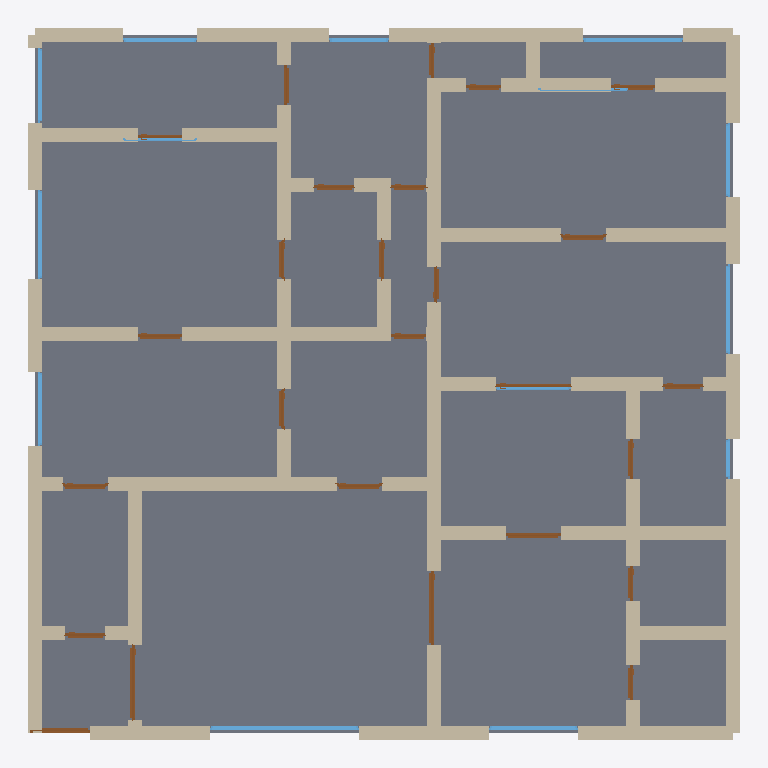
Plan cut of the same IFC building model at storey 'Ground Floor' (level 0.00 m, cut at 1.40 m), seen from above with north up, elements coloured by IFC class: 75 walls (beige), 26 doors (brown), 14 windows (light blue), 1 slab (grey). Cut surfaces are drawn darker.
Extent 14.3 m × 14.3 m × 3.2 m (x, y, z). Storeys (1): Ground Floor at 0.00 m. Elements (118): 77 IfcWall, 26 IfcDoor, 14 IfcWindow, 1 IfcSlab.

HEADER;
FILE_DESCRIPTION(('ViewDefinition[DesignTransferView]'),'2;1');
FILE_NAME('/dev/null','2026-05-05T15:36:47+05:30',(''),(''),'IfcOpenShell 0.8.5','IfcOpenShell 0.8.5','Nobody');
FILE_SCHEMA(('IFC4'));
ENDSEC;
DATA;
#1=IFCPROJECT('18CEBiMir2SBXy3x17rck5',$,'A Bangalore Sarjapur 5 BHK villa single-floor variant — typi',$,$,$,$,(#10),#5);
#12=IFCSITE('2yuZfSBqv9d9tBwNiW2qjL',$,'Site',$,$,$,$,$,$,$,$,$,$,$);
#13=IFCBUILDING('3osP557Vj52AP7pjbfHBfF',$,'Building',$,$,$,$,$,$,$,$,$);
#16=IFCBUILDINGSTOREY('3FcshVQjj2RB6IK_Vq6Yjt',$,'Ground Floor',$,$,#22,$,$,$,$);
#5193=IFCSLAB('0ExXtR7in9VerNJLXqzzBH',$,'Floor',$,$,#5210,#5205,$,.FLOOR.);
#332=IFCWALL('2p7Oz_SYDDCOkasopFRfDm',$,'Exterior Wall',$,$,#353,#348,$,$);
#90=IFCWALL('06b3tSiTL3PP2D6xgVdlRl',$,'Exterior Wall',$,$,#111,#106,$,$);
#200=IFCWALL('2cBF2q9zb0WvZWJemIeR4c',$,'Exterior Wall',$,$,#221,#216,$,$);
#68=IFCWALL('1mXpsX$yH83gnGgQAmMGDP',$,'Exterior Wall',$,$,#89,#84,$,$);
#508=IFCWALL('1GhseTaY5Cw9jeU589fyiL',$,'Interior Wall',$,$,#529,#524,$,$);
#574=IFCWALL('29pDwuMYD30PQnP71n1bjz',$,'Interior Wall',$,$,#595,#590,$,$);
#222=IFCWALL('3q$7lU$rTD5fsc7DVBR5z9',$,'Exterior Wall',$,$,#243,#238,$,$);
#46=IFCWALL('27D4DJAor4CgI4mYBb5QrK',$,'Exterior Wall',$,$,#67,#62,$,$);
#992=IFCWALL('1ZZQ$o6FfFo9agRhzKd6DF',$,'Interior Wall',$,$,#1013,#1008,$,$);
#23=IFCWALL('2Hc$ojJE9EZ9RwtGwAf5u9',$,'Exterior Wall',$,$,#45,#39,$,$);
#970=IFCWALL('1is$MeRbb74fq$8msKZSSi',$,'Interior Wall',$,$,#991,#986,$,$);
#1300=IFCWALL('0VHETlbbjAkeiuXqqvCeot',$,'Interior Wall',$,$,#1321,#1316,$,$);
#1124=IFCWALL('1EWAzbr_n6uQQ4FehGwNgK',$,'Interior Wall',$,$,#1145,#1140,$,$);
#1168=IFCWALL('2guACW4LjFTPmacX1O9fXE',$,'Interior Wall',$,$,#1189,#1184,$,$);
#1146=IFCWALL('2ZrkQHy2L1tgJNykr5tjvJ',$,'Interior Wall',$,$,#1167,#1162,$,$);
#1322=IFCWALL('3ukK_BRJ16IPxBdgBRuf1Z',$,'Interior Wall',$,$,#1343,#1338,$,$);
#310=IFCWALL('3x8BBJTVvDx9PA_8qhkqDr',$,'Exterior Wall',$,$,#331,#326,$,$);
#904=IFCWALL('0wiicOdgvElg0uma9nIDKl',$,'Interior Wall',$,$,#925,#920,$,$);
#1586=IFCWALL('2h_RSR55bDBB8MWv_ZSzNs',$,'Interior Wall',$,$,#1607,#1602,$,$);
#750=IFCWALL('0IBoxcDY91mA9kivWsTcUG',$,'Interior Wall',$,$,#771,#766,$,$);
#728=IFCWALL('1rpJrl5bH2RhmRjYG_uLps',$,'Interior Wall',$,$,#749,#744,$,$);
#112=IFCWALL('02h$YN0MH7FAyvnAfImVSv',$,'Exterior Wall',$,$,#133,#128,$,$);
#156=IFCWALL('0v926t7NnAzg3TBf_ligEr',$,'Exterior Wall',$,$,#177,#172,$,$);
#244=IFCWALL('0Xl_NF0fH44QPc6TkENfcT',$,'Exterior Wall',$,$,#265,#260,$,$);
#442=IFCWALL('3iOAki2VzFV84RVD6ISLGY',$,'Interior Wall',$,$,#463,#458,$,$);
#1564=IFCWALL('3VJw9rTmb8cOJ6G6eb1xg5',$,'Interior Wall',$,$,#1585,#1580,$,$);
#684=IFCWALL('2i_DGYnOfDPR5DlUcN8Y0D',$,'Interior Wall',$,$,#705,#700,$,$);
#1542=IFCWALL('3bnFaCSeX77uoxkHNx5L4J',$,'Interior Wall',$,$,#1563,#1558,$,$);
#134=IFCWALL('3zLIO4D0D5rgFxhxv93u41',$,'Exterior Wall',$,$,#155,#150,$,$);
#288=IFCWALL('2CPMdyYwLFePZoNqkx6LpQ',$,'Exterior Wall',$,$,#309,#304,$,$);
#706=IFCWALL('2zrqPNf5fDUwhtCg$mnJgY',$,'Interior Wall',$,$,#727,#722,$,$);
#882=IFCWALL('0hUyV6SRz4K8saevyfh33T',$,'Interior Wall',$,$,#903,#898,$,$);
#860=IFCWALL('3olxc6wcLBt9$wj2ZBInTj',$,'Interior Wall',$,$,#881,#876,$,$);
#838=IFCWALL('0KMEGDHhv9JhljPRSV98O0',$,'Interior Wall',$,$,#859,#854,$,$);
#1102=IFCWALL('1nNV0rPAfFWQdu0W2VdKSG',$,'Interior Wall',$,$,#1123,#1118,$,$);
#1256=IFCWALL('3NWpsKGzbAP8_W6rTjhDgB',$,'Interior Wall',$,$,#1277,#1272,$,$);
#1366=IFCWALL('0qdWQU0ajBGQ92thro9BmZ',$,'Interior Wall',$,$,#1387,#1382,$,$);
#552=IFCWALL('3BTXkUthzEHgudZkEOkP9x',$,'Interior Wall',$,$,#573,#568,$,$);
#178=IFCWALL('1PUupJ23P7Cvp00SPm_sEb',$,'Exterior Wall',$,$,#199,#194,$,$);
#486=IFCWALL('1TtYsqLKv6RfEB_xW0X6l7',$,'Interior Wall',$,$,#507,#502,$,$);
#530=IFCWALL('2kbaBZzgv6NvgT4uQjGc58',$,'Interior Wall',$,$,#551,#546,$,$);
#1080=IFCWALL('15Jh5MsGj0n8QviFABql3V',$,'Interior Wall',$,$,#1101,#1096,$,$);
#1234=IFCWALL('0meY5nJlD0URDL0OC9XMB_',$,'Interior Wall',$,$,#1255,#1250,$,$);
#1344=IFCWALL('2eAut6PvP9Yh6iL8pJdC35',$,'Interior Wall',$,$,#1365,#1360,$,$);
#816=IFCWALL('1y97Ww1urFdeyLvL45Legr',$,'Interior Wall',$,$,#837,#832,$,$);
#1014=IFCWALL('3XCFaLCCT1Xx$7lTAlTvX8',$,'Interior Wall',$,$,#1035,#1030,$,$);
#1278=IFCWALL('1eP8ksCxf81uP85tFeLyFK',$,'Interior Wall',$,$,#1299,#1294,$,$);
#1432=IFCWALL('2jTi7YkZn0hPFxancy2kv1',$,'Interior Wall',$,$,#1453,#1448,$,$);
#3928=IFCWINDOW('1wIxP_pVjAOByza7_08XqW',$,'Window',$,$,#3982,#3977,$,1.2,3.0,$,$,$);
#464=IFCWALL('3z_f5LWIr4rRBn8$jjrqPF',$,'Interior Wall',$,$,#485,#480,$,$);
#1696=IFCWALL('0iZaBR4154B9DEXZw63y4Q',$,'Interior Wall',$,$,#1717,#1712,$,$);
#640=IFCWALL('0b7_EvFGf9FeFn3BT3jXX0',$,'Interior Wall',$,$,#661,#656,$,$);
#618=IFCWALL('0gju1MUU59FPBOfBseYNjp',$,'Interior Wall',$,$,#639,#634,$,$);
#1498=IFCWALL('3itKFAV7j1i9OwxYgFVBxR',$,'Interior Wall',$,$,#1519,#1514,$,$);
#1520=IFCWALL('3r$P4Ixsj1tfMOmJawz$XH',$,'Interior Wall',$,$,#1541,#1536,$,$);
#1058=IFCWALL('0yfy8qJUfFNvZ9hTxyALCR',$,'Interior Wall',$,$,#1079,#1074,$,$);
#662=IFCWALL('1B0VJ4l415XQfOCkrpONJ2',$,'Interior Wall',$,$,#683,#678,$,$);
#1036=IFCWALL('3v7x1WKlL0hxr_DbDIxA7T',$,'Interior Wall',$,$,#1057,#1052,$,$);
#4588=IFCWINDOW('2nSlPEYJzCQxn$2OrM6ZcC',$,'Window',$,$,#4642,#4637,$,1.2,2.0,$,$,$);
#1803=IFCDOOR('2mOkLosHr3eQeckfiOZi$q',$,'Door',$,$,#1887,#1882,$,2.1,1.5,$,$,$);
#1674=IFCWALL('1wzYsGEKX3txCwWs$vFlXb',$,'Interior Wall',$,$,#1695,#1690,$,$);
#398=IFCWALL('3WESaB2AL8WQ77WOQIKiEy',$,'Interior Wall',$,$,#419,#414,$,$);
#948=IFCWALL('061qGgZM9A7vKJGRoAiHbf',$,'Interior Wall',$,$,#969,#964,$,$);
#1388=IFCWALL('3geaXHuCjA$giIpfLtmru8',$,'Interior Wall',$,$,#1409,#1404,$,$);
#2058=IFCDOOR('34_VpOpAj1OA5x2n1g6$nU',$,'Door',$,$,#2142,#2137,$,2.1,1.5,$,$,$);
#596=IFCWALL('3rz2gdmZH2BOnIjIXVFwZz',$,'Interior Wall',$,$,#617,#612,$,$);
#4093=IFCWINDOW('2m6sXA3i5FzuYyd8o9kBq3',$,'Window',$,$,#4147,#4142,$,1.2,1.8,$,$,$);
#3983=IFCWINDOW('1UYUwQWBnFWvIoQ7EtQY_T',$,'Window',$,$,#4037,#4032,$,1.2,1.8,$,$,$);
#4203=IFCWINDOW('3ETtEPdyb9nxAG7pLD4yml',$,'Window',$,$,#4257,#4252,$,1.2,1.8,$,$,$);
#772=IFCWALL('0xqR6siL1Bb99AraVv7U_m',$,'Interior Wall',$,$,#793,#788,$,$);
#1652=IFCWALL('1fnyNuYAn8jQOnSerSA$Vr',$,'Interior Wall',$,$,#1673,#1668,$,$);
#420=IFCWALL('1g8ybcOFL4oumYZFRI9Rwn',$,'Interior Wall',$,$,#441,#436,$,$);
#926=IFCWALL('3gwqyn$8r8X9eZrrb8UZbN',$,'Interior Wall',$,$,#947,#942,$,$);
#1410=IFCWALL('3iXk9a$3H6s8yhHz19aqTm',$,'Interior Wall',$,$,#1431,#1426,$,$);
#4478=IFCWINDOW('0ED3drBpvA8w7Quvwl$4sM',$,'Window',$,$,#4532,#4527,$,1.2,1.5,$,$,$);
#794=IFCWALL('3O$dITe3v6hxt7VmRTgu6t',$,'Interior Wall',$,$,#815,#810,$,$);
#4148=IFCWINDOW('0TRnIjAgv7v8E5qhOuOs3U',$,'Window',$,$,#4202,#4197,$,1.2,1.5,$,$,$);
#4368=IFCWINDOW('3GN9rkn1bEkQypRgUre7J1',$,'Window',$,$,#4422,#4417,$,1.2,1.5,$,$,$);
#4423=IFCWINDOW('19hrlJIgPCquqFBeNan7q6',$,'Window',$,$,#4477,#4472,$,1.2,1.5,$,$,$);
#2313=IFCDOOR('2VQw_2RtzFXeNIB4rtVrQY',$,'Door',$,$,#2397,#2392,$,2.1,1.1,$,$,$);
#1718=IFCDOOR('187pG7Bi99o8BvogVen6Xv',$,'Door',$,$,#1802,#1797,$,2.1,1.2,$,$,$);
#2483=IFCDOOR('0GGdu$cl97SxxDycQzV8TD',$,'Door',$,$,#2567,#2562,$,2.1,1.5,$,$,$);
#4533=IFCWINDOW('2F7dViMUnBbuA7c4pZPtQx',$,'Window',$,$,#4587,#4582,$,1.2,1.2,$,$,$);
#2653=IFCDOOR('0_4vpyPfbD6R_OCcs31hSm',$,'Door',$,$,#2737,#2732,$,2.1,0.9,$,$,$);
#1973=IFCDOOR('1yM6hBJET2EAJ8VG31NWoj',$,'Door',$,$,#2057,#2052,$,2.1,0.9,$,$,$);
#2993=IFCDOOR('3rfcDV3iDFnA_AhLtVsJG5',$,'Door',$,$,#3077,#3072,$,2.1,0.9,$,$,$);
#3078=IFCDOOR('2NOplMQyD6Zx5HBYqGWXQ$',$,'Door',$,$,#3162,#3157,$,2.1,0.9,$,$,$);
#4038=IFCWINDOW('2FCX0zAkLEkPXgXyjqWP6M',$,'Window',$,$,#4092,#4087,$,1.2,1.5,$,$,$);
#2738=IFCDOOR('3KNDxFDtb8jQLuW4d1OoQq',$,'Door',$,$,#2822,#2817,$,2.1,0.8,$,$,$);
#3163=IFCDOOR('3OdNx0FLbCVRZVSF$RU3_B',$,'Door',$,$,#3247,#3242,$,2.1,0.8,$,$,$);
#1888=IFCDOOR('1Nl65NXNfFuAKyQlt5qtGm',$,'Door',$,$,#1972,#1967,$,2.1,0.8,$,$,$);
#2568=IFCDOOR('0kMyrrvPjDF8TEiMTm88hk',$,'Door',$,$,#2652,#2647,$,2.1,0.8,$,$,$);
#3418=IFCDOOR('0Vxf4voP98UheFdlZ46opc',$,'Door',$,$,#3502,#3497,$,2.1,0.8,$,$,$);
#3248=IFCDOOR('2CmZU_2CPEqgMfu43LhZAq',$,'Door',$,$,#3332,#3327,$,2.1,0.8,$,$,$);
#2398=IFCDOOR('0LuzeX5tb3RQyyvEAuwreZ',$,'Door',$,$,#2482,#2477,$,2.1,0.8,$,$,$);
#3843=IFCDOOR('1YZaRP0QD8$9rz0c5naaED',$,'Door',$,$,#3927,#3922,$,2.1,0.9,$,$,$);
#3588=IFCDOOR('1kPKIB8HD1sfr80xtiSYkt',$,'Door',$,$,#3672,#3667,$,2.1,0.8,$,$,$);
#266=IFCWALL('28W4Esk1v3PgwqRzFsnUa0',$,'Exterior Wall',$,$,#287,#282,$,$);
#3503=IFCDOOR('2F7yNqoGL6$8mBlSlkYTVf',$,'Door',$,$,#3587,#3582,$,2.1,0.7,$,$,$);
#2908=IFCDOOR('1$SCFDb7L5Qwe4riMmbBQn',$,'Door',$,$,#2992,#2987,$,2.1,0.7,$,$,$);
#2143=IFCDOOR('1iiGitJH5FzgA_e31U_sYP',$,'Door',$,$,#2227,#2222,$,2.1,0.7,$,$,$);
#2228=IFCDOOR('1euNC0EK92lu60n39Fzlf6',$,'Door',$,$,#2312,#2307,$,2.1,0.7,$,$,$);
#2823=IFCDOOR('2H9CezWh50OPF49T4MMvjH',$,'Door',$,$,#2907,#2902,$,2.1,0.7,$,$,$);
#3673=IFCDOOR('1kHUux$aP6FODOBZkAWNH1',$,'Door',$,$,#3757,#3752,$,2.1,0.7,$,$,$);
#3758=IFCDOOR('0W0Zytwr95fuU7huIXVTSN',$,'Door',$,$,#3842,#3837,$,2.1,0.7,$,$,$);
#376=IFCWALL('231DBG8aP6RuAANo3Ufro0',$,'Interior Wall',$,$,#397,#392,$,$);
#4258=IFCWINDOW('1MxMaGKAvD_RfPK$S0OYTi',$,'Window',$,$,#4312,#4307,$,1.2,1.5,$,$,$);
#4643=IFCWINDOW('24vOqFHmn1pOVSCO5o0OrP',$,'Window',$,$,#4697,#4692,$,1.2,0.8,$,$,$);
#3333=IFCDOOR('2tCvni_4D9EenppF5xpCci',$,'Door',$,$,#3417,#3412,$,2.1,0.9,$,$,$);
#4313=IFCWINDOW('1zRHA07uPBSu3MflaimCkr',$,'Window',$,$,#4367,#4362,$,1.2,1.8,$,$,$);
#1212=IFCWALL('3wb7OCRcv9jv6Q9uulQSHE',$,'Interior Wall',$,$,#1233,#1228,$,$);
#354=IFCWALL('15kIPq9D5Dgghsvr8GoI0u',$,'Interior Wall',$,$,#375,#370,$,$);
#1454=IFCWALL('2aSIv5NE5Bgey8bYyr1a8p',$,'Interior Wall',$,$,#1475,#1470,$,$);
#1476=IFCWALL('2azBXTHbXCaQTdfEIrlG8b',$,'Interior Wall',$,$,#1497,#1492,$,$);
#1608=IFCWALL('3jtDk4k2n5KBz4u5vUZliZ',$,'Interior Wall',$,$,#1629,#1624,$,$);
ENDSEC;
